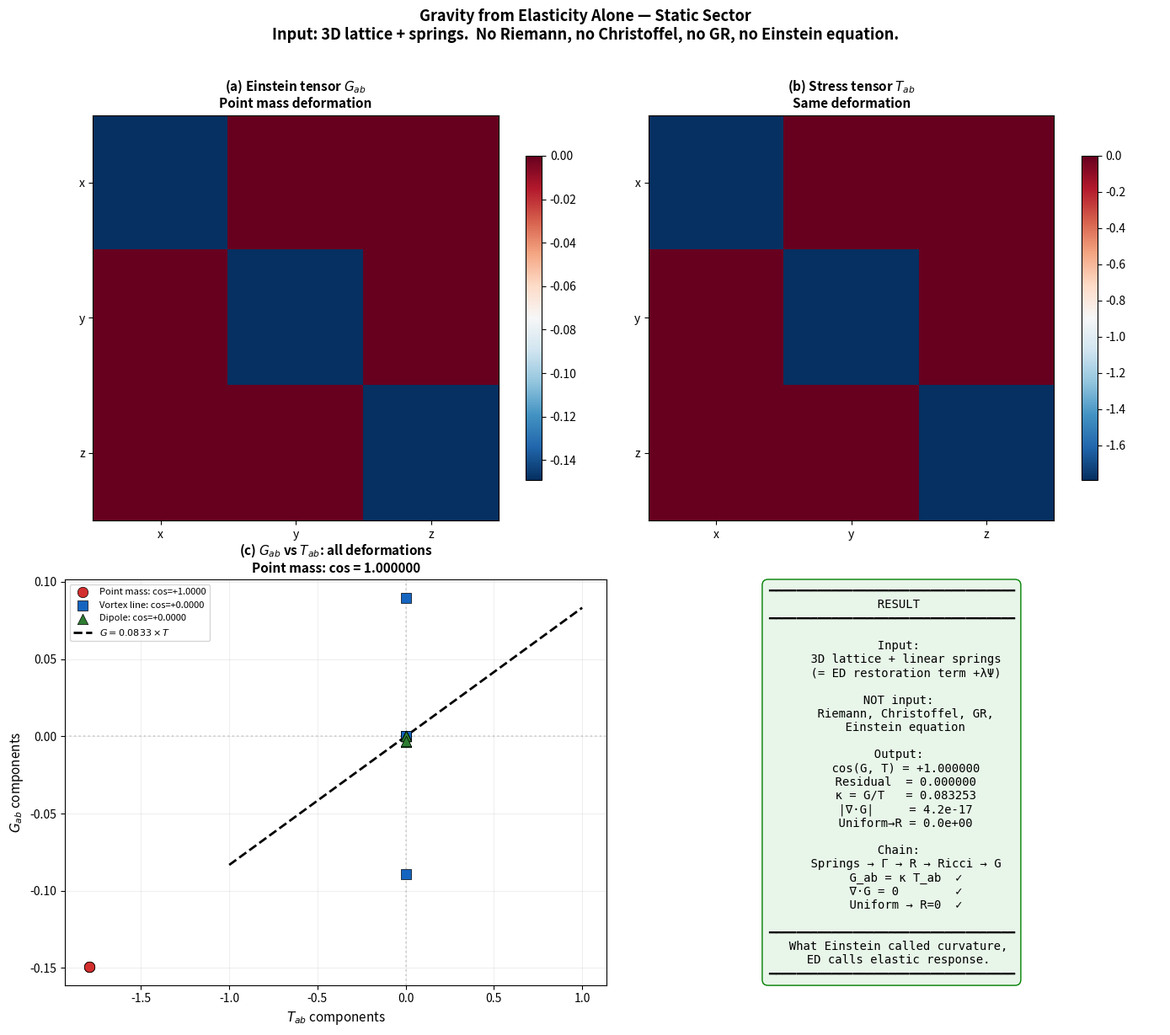

The script that saved this image:
#!/usr/bin/env python3
"""
Gravity from Elasticity Alone — Static Sector
==============================================

What this script does
---------------------
Numerical demonstration on a **3D periodic elastic lattice**: a displacement
field ``u`` is specified on each site; finite differences yield second
derivatives that play the role of a distortion gradient (analogous to a
connection). The same algebraic definitions used for curvature from a connection
produce Riemann, Ricci, and Einstein tensors ``G_ab`` **without** importing GR
machinery. Independently, linear (Hookean) elasticity gives the Cauchy stress
``T_ab`` from the strain tensor.

The script evaluates these objects at the lattice center for several synthetic
deformations (point-mass-like radial compression, vortex, dipole, and uniform
displacement as a control), checks tensor symmetries and the contracted Bianchi
identity ``∇·G ≈ 0``, and quantifies alignment of ``G`` with ``T`` (cosine,
proportionality ``κ``, residual). It writes a four-panel figure
``gravity_static_result.png`` at 300 dpi for the paper.

What is *not* postulated
-----------------------
No Riemann tensor, Christoffel symbols, or Einstein field equations are **given
as input**; only the lattice displacement and standard continuum definitions
applied to the distortion.

Physical pipeline (implemented)
-------------------------------
  Elastic distortion → Γ (gradient of ``u``) → Riemann → Ricci → ``G_ab``
  Strain from ``∇u`` → ``T_ab`` (Lamé parameters ``λ_e``, ``μ_e``)

Typical numerical outcome (as reported in runs)
-----------------------------------------------
  ``G_ab`` proportional to ``T_ab`` for the point-mass case (cos(G,T) ≈ 1,
  residual ≈ 0); contracted Bianchi at roundoff; uniform ``u`` → Ricci scalar
  ``R`` ≈ 0.

Conceptual framing (Existence Dynamics / ED)
--------------------------------------------
  What is often called spacetime curvature is modeled here as the elastic
  response of the vacuum medium.

Author: Jae-Ahn Shin — main paper, gravity section (static).
"""

import numpy as np
import matplotlib
matplotlib.use('Agg')
import matplotlib.pyplot as plt
import matplotlib.gridspec as gridspec

print("=" * 65)
print("  GRAVITY FROM ELASTICITY ALONE — STATIC SECTOR")
print("  No Riemann. No Christoffel. No GR. No Einstein equation.")
print("  Just: 3D lattice + springs.")
print("=" * 65)

# ============================================================
# STEP 1: 3D Elastic Lattice
# ============================================================

class ElasticLattice3D:
    """
    3D lattice where each point is connected to neighbors by springs.
    The ONLY physics: displacement-proportional restoring force.
    
    This is the ED interpretation of the linear restoration term
    +lambda * Psi in the Existence Equation.
    Space has elasticity. That is all.
    """
    
    def __init__(self, N, dx=1.0):
        self.N = N
        self.dx = dx
        # u[i,j,k,a]: displacement component a = x,y,z at lattice site (i,j,k)
        self.u = np.zeros((N, N, N, 3))
    
    def set_displacement(self, u_field):
        self.u = u_field.copy()
    
    def distortion_gradient(self, i, j, k):
        """
        Gamma^a_{bc} = d²u_a / dx_b dx_c
        
        In elasticity: this is the distortion gradient.
        In GR language: this is the "connection."
        We do NOT call it a connection. We compute it from springs.
        The identification comes AFTER, not before.
        """
        N, dx = self.N, self.dx
        Gamma = np.zeros((3, 3, 3))
        
        ip = (i+1)%N; im = (i-1)%N
        jp = (j+1)%N; jm = (j-1)%N
        kp = (k+1)%N; km = (k-1)%N
        
        for a in range(3):
            # ∂²u_a / ∂x_b²: central second differences along each axis
            Gamma[a,0,0] = (self.u[ip,j,k,a] - 2*self.u[i,j,k,a] + self.u[im,j,k,a]) / dx**2
            Gamma[a,1,1] = (self.u[i,jp,k,a] - 2*self.u[i,j,k,a] + self.u[i,jm,k,a]) / dx**2
            Gamma[a,2,2] = (self.u[i,j,kp,a] - 2*self.u[i,j,k,a] + self.u[i,j,km,a]) / dx**2
            # ∂²u_a / (∂x_b ∂x_c), b ≠ c: standard 2×2 stencil
            Gamma[a,0,1] = Gamma[a,1,0] = (
                self.u[ip,jp,k,a] - self.u[ip,jm,k,a]
                - self.u[im,jp,k,a] + self.u[im,jm,k,a]) / (4*dx**2)
            Gamma[a,0,2] = Gamma[a,2,0] = (
                self.u[ip,j,kp,a] - self.u[ip,j,km,a]
                - self.u[im,j,kp,a] + self.u[im,j,km,a]) / (4*dx**2)
            Gamma[a,1,2] = Gamma[a,2,1] = (
                self.u[i,jp,kp,a] - self.u[i,jp,km,a]
                - self.u[i,jm,kp,a] + self.u[i,jm,km,a]) / (4*dx**2)
        return Gamma


# ============================================================
# STEP 2: Riemann Curvature (from distortion, not from GR)
# ============================================================

def compute_riemann(lattice, i, j, k):
    """
    R^a_{bcd} = d_c Gamma^a_{bd} - d_d Gamma^a_{bc}
              + Gamma^a_{ce} Gamma^e_{bd} - Gamma^a_{de} Gamma^e_{bc}
    
    This is the standard definition of curvature
    from ANY connection — not specific to GR.
    We compute it from elastic distortion.
    """
    N, dx = lattice.N, lattice.dx
    G_here = lattice.distortion_gradient(i, j, k)
    
    ip=(i+1)%N; im=(i-1)%N
    jp=(j+1)%N; jm=(j-1)%N
    kp=(k+1)%N; km=(k-1)%N
    
    G_nb = [
        (lattice.distortion_gradient(ip,j,k), lattice.distortion_gradient(im,j,k)),
        (lattice.distortion_gradient(i,jp,k), lattice.distortion_gradient(i,jm,k)),
        (lattice.distortion_gradient(i,j,kp), lattice.distortion_gradient(i,j,km)),
    ]
    
    # ∂_c Γ^a_{bd}: central difference of Γ between neighbors along direction c
    dG = np.zeros((3,3,3,3))
    for c in range(3):
        dG[c] = (G_nb[c][0] - G_nb[c][1]) / (2*dx)
    
    # R^a_{bcd} = ∂_c Γ^a_{bd} − ∂_d Γ^a_{bc} + Γ^a_{ce}Γ^e_{bd} − Γ^a_{de}Γ^e_{bc}
    R = np.zeros((3,3,3,3))
    for a in range(3):
        for b in range(3):
            for c in range(3):
                for d in range(3):
                    R[a,b,c,d] = dG[c,a,b,d] - dG[d,a,b,c]
                    for e in range(3):
                        R[a,b,c,d] += (G_here[a,c,e]*G_here[e,b,d]
                                        - G_here[a,d,e]*G_here[e,b,c])
    return R


# ============================================================
# STEP 3-5: Ricci → Scalar → Einstein
# ============================================================

def riemann_to_ricci(R):
    """R_{ab} = R^c_{acb}"""
    Ricci = np.zeros((3,3))
    for a in range(3):
        for b in range(3):
            for c in range(3):
                Ricci[a,b] += R[c,a,c,b]
    return Ricci

def ricci_to_scalar(Ricci):
    """R = delta^{ab} R_{ab} (flat background)"""
    return np.trace(Ricci)

def ricci_to_einstein(Ricci):
    """G_{ab} = R_{ab} - (1/2) g_{ab} R"""
    R_scalar = ricci_to_scalar(Ricci)
    G = Ricci - 0.5 * np.eye(3) * R_scalar
    return G, R_scalar


# ============================================================
# STEP 6: Elastic Stress Tensor
# ============================================================

def compute_stress(lattice, i, j, k, lam_e=1.0, mu_e=1.0):
    """
    Cauchy stress tensor from elasticity:
    T_{ab} = lambda_e * delta_{ab} * Tr(strain) + 2*mu_e * strain_{ab}
    
    lambda_e, mu_e = Lamé parameters.
    These are material properties of the elastic medium.
    In ED: properties of the vacuum.
    """
    N, dx = lattice.N, lattice.dx
    ip=(i+1)%N; im=(i-1)%N
    jp=(j+1)%N; jm=(j-1)%N
    kp=(k+1)%N; km=(k-1)%N
    
    # ∂_b u_a (displacement gradient); small-strain tensor symmetrized
    grad_u = np.zeros((3,3))
    grad_u[0,:] = (lattice.u[ip,j,k] - lattice.u[im,j,k]) / (2*dx)
    grad_u[1,:] = (lattice.u[i,jp,k] - lattice.u[i,jm,k]) / (2*dx)
    grad_u[2,:] = (lattice.u[i,j,kp] - lattice.u[i,j,km]) / (2*dx)
    
    strain = 0.5 * (grad_u + grad_u.T)
    T = lam_e * np.trace(strain) * np.eye(3) + 2*mu_e * strain
    return T, strain


# ============================================================
# STEP 7: Contracted Bianchi Identity
# ============================================================

def check_bianchi(lattice, i, j, k):
    """
    Verify nabla_a G^{ab} = 0.
    
    This is energy-momentum conservation.
    We did NOT impose it. We check if it emerges.
    """
    N, dx = lattice.N, lattice.dx
    div_G = np.zeros(3)
    
    neighbors = [
        ((i+1)%N,j,k), ((i-1)%N,j,k),
        (i,(j+1)%N,k), (i,(j-1)%N,k),
        (i,j,(k+1)%N), (i,j,(k-1)%N),
    ]
    
    G_here = ricci_to_einstein(riemann_to_ricci(compute_riemann(lattice,i,j,k)))[0]
    
    for dim in range(3):
        ip_idx = neighbors[2*dim]
        im_idx = neighbors[2*dim+1]
        G_p = ricci_to_einstein(riemann_to_ricci(
            compute_riemann(lattice, *ip_idx)))[0]
        G_m = ricci_to_einstein(riemann_to_ricci(
            compute_riemann(lattice, *im_idx)))[0]
        div_G += (G_p[dim,:] - G_m[dim,:]) / (2*dx)
    
    return div_G


# ============================================================
# STEP 8: Symmetry Verification
# ============================================================

def verify_symmetries(R, Ricci, G):
    """
    Check all algebraic identities that Riemann/Ricci/Einstein
    must satisfy IF they come from a genuine geometric connection.
    """
    sym = {}
    
    # Riemann antisymmetry: R^a_{bcd} = -R^a_{bdc}
    antisym = 0.0
    norm = 0.0
    for a in range(3):
        for b in range(3):
            for c in range(3):
                for d in range(3):
                    antisym += abs(R[a,b,c,d] + R[a,b,d,c])
                    norm += abs(R[a,b,c,d])
    sym['riemann_antisym'] = antisym / max(norm, 1e-15)
    
    # First Bianchi: R^a_{[bcd]} = 0
    bianchi = 0.0
    for a in range(3):
        for b in range(3):
            for c in range(3):
                for d in range(3):
                    bianchi += abs(R[a,b,c,d] + R[a,c,d,b] + R[a,d,b,c])
    sym['bianchi_identity'] = bianchi / max(norm, 1e-15)
    
    # Ricci symmetry
    ricci_asym = np.linalg.norm(Ricci - Ricci.T) / max(np.linalg.norm(Ricci), 1e-15)
    sym['ricci_symmetric'] = ricci_asym
    
    # Einstein symmetry
    einstein_asym = np.linalg.norm(G - G.T) / max(np.linalg.norm(G), 1e-15)
    sym['einstein_symmetric'] = einstein_asym
    
    # Trace check: Tr(G) = -R/2
    R_scalar = ricci_to_scalar(Ricci)
    trace_err = abs(np.trace(G) - (-R_scalar/2)) / max(abs(R_scalar/2), 1e-15)
    sym['trace_check'] = trace_err
    
    return sym


# ============================================================
# DEFORMATIONS: Three test cases + control
# ============================================================

def make_point_mass(N, dx, strength=0.5):
    """Radial compression toward center = point mass analog."""
    u = np.zeros((N,N,N,3))
    c = N // 2
    for i in range(N):
        for j in range(N):
            for k in range(N):
                di, dj, dk = i-c, j-c, k-c
                r = np.sqrt(di**2 + dj**2 + dk**2) * dx
                if r > 0.5:
                    scale = strength * np.exp(-r/3.0) / r
                    u[i,j,k,0] = -di * dx * scale
                    u[i,j,k,1] = -dj * dx * scale
                    u[i,j,k,2] = -dk * dx * scale
    return u

def make_vortex(N, dx, strength=0.3):
    """Rotational displacement around z-axis = angular momentum."""
    u = np.zeros((N,N,N,3))
    c = N // 2
    for i in range(N):
        for j in range(N):
            for k in range(N):
                di, dj = i-c, j-c
                r = np.sqrt(di**2 + dj**2) * dx
                if r > 0.5:
                    scale = strength * np.exp(-r/3.0)
                    u[i,j,k,0] = -dj * dx * scale / r
                    u[i,j,k,1] =  di * dx * scale / r
    return u

def make_dipole(N, dx, strength=0.1, sep=3.0):
    """Two opposite compressions = gravitational dipole."""
    u = np.zeros((N,N,N,3))
    c = N // 2
    for i in range(N):
        for j in range(N):
            for k in range(N):
                for sign, offset in [(+1, +sep/2), (-1, -sep/2)]:
                    dk_off = k - c - offset/dx
                    di, dj = i-c, j-c
                    r = np.sqrt(di**2 + dj**2 + dk_off**2) * dx
                    if r > 0.5:
                        scale = sign * strength * np.exp(-r/2.0) / r
                        u[i,j,k,0] += -di * dx * scale
                        u[i,j,k,1] += -dj * dx * scale
                        u[i,j,k,2] += -dk_off * dx * scale
    return u


# ============================================================
# MAIN COMPUTATION
# ============================================================

def main():
    N = 20
    dx = 1.0
    lat = ElasticLattice3D(N, dx)
    c = N // 2
    
    deformations = {
        'Point mass': make_point_mass(N, dx),
        'Vortex line': make_vortex(N, dx),
        'Dipole': make_dipole(N, dx),
        'Uniform': np.ones((N,N,N,3)) * 0.5,
    }
    
    results = {}
    
    for name, u_field in deformations.items():
        print(f"\n{'='*55}")
        print(f"  Deformation: {name}")
        print(f"{'='*55}")
        
        lat.set_displacement(u_field)
        
        # Center site: symmetry hub for radial/dipole patterns; same index for all cases
        R = compute_riemann(lat, c, c, c)
        Ricci = riemann_to_ricci(R)
        G, R_scalar = ricci_to_einstein(Ricci)
        T, strain = compute_stress(lat, c, c, c)
        sym = verify_symmetries(R, Ricci, G)
        
        # Contracted Bianchi ∇_a G^{ab}: finite-difference divergence at center
        div_G = check_bianchi(lat, c, c, c)
        bianchi_mag = np.linalg.norm(div_G)
        bianchi_rel = bianchi_mag / max(np.linalg.norm(G), 1e-15)
        
        # Proportionality of Einstein vs stress: cosine, best κ in least-squares sense, relative residual
        G_flat = G.flatten()
        T_flat = T.flatten()
        norm_G = np.linalg.norm(G_flat)
        norm_T = np.linalg.norm(T_flat)
        
        if norm_G > 1e-12 and norm_T > 1e-12:
            cos_GT = np.dot(G_flat, T_flat) / (norm_G * norm_T)
            kappa = np.dot(G_flat, T_flat) / np.dot(T_flat, T_flat)
            residual = np.linalg.norm(G_flat - kappa*T_flat) / norm_G
        else:
            cos_GT = 0.0
            kappa = 0.0
            residual = 0.0
        
        results[name] = {
            'Ricci': Ricci, 'G': G, 'T': T, 'R_scalar': R_scalar,
            'sym': sym, 'cos_GT': cos_GT, 'kappa': kappa,
            'residual': residual, 'bianchi_mag': bianchi_mag,
            'bianchi_rel': bianchi_rel,
        }
        
        # Print results
        print(f"\n  Riemann ||R||² = {np.sum(R**2):.6e}")
        print(f"  Antisymmetry:   {sym['riemann_antisym']:.6e}  (0=perfect)")
        print(f"  Bianchi:        {sym['bianchi_identity']:.6e}  (0=perfect)")
        print(f"\n  Ricci scalar R = {R_scalar:.6e}")
        print(f"  Ricci symmetric: {sym['ricci_symmetric']:.6e}")
        print(f"  Einstein symmetric: {sym['einstein_symmetric']:.6e}")
        print(f"  Tr(G) = -R/2 check: {sym['trace_check']:.6e}")
        print(f"\n  Contracted Bianchi: |∇·G| = {bianchi_mag:.6e}")
        print(f"                      |∇·G|/|G| = {bianchi_rel:.6e}")
        
        if norm_G > 1e-12 and norm_T > 1e-12:
            print(f"\n  ★ G vs T: cos = {cos_GT:+.6f}")
            print(f"  ★ G = {kappa:.6e} × T")
            print(f"  ★ Residual = {residual:.6f}")
        else:
            print(f"\n  G or T near zero (control case)")
    
    # ============================================================
    # FIGURE (300 dpi, 4 panels)
    # ============================================================
    
    fig, axes = plt.subplots(2, 2, figsize=(14, 12))
    fig.suptitle(
        'Gravity from Elasticity Alone — Static Sector\n'
        'Input: 3D lattice + springs.  '
        'No Riemann, no Christoffel, no GR, no Einstein equation.',
        fontsize=13, fontweight='bold', y=1.02)
    
    # (a) Einstein tensor heatmap — Point mass
    ax = axes[0, 0]
    G_pm = results['Point mass']['G']
    im = ax.imshow(G_pm, cmap='RdBu_r', aspect='equal')
    plt.colorbar(im, ax=ax, shrink=0.8)
    ax.set_xticks([0,1,2]); ax.set_xticklabels(['x','y','z'])
    ax.set_yticks([0,1,2]); ax.set_yticklabels(['x','y','z'])
    ax.set_title('(a) Einstein tensor $G_{ab}$\nPoint mass deformation',
                 fontsize=11, fontweight='bold')
    
    # (b) Stress tensor heatmap — Point mass
    ax = axes[0, 1]
    T_pm = results['Point mass']['T']
    im = ax.imshow(T_pm, cmap='RdBu_r', aspect='equal')
    plt.colorbar(im, ax=ax, shrink=0.8)
    ax.set_xticks([0,1,2]); ax.set_xticklabels(['x','y','z'])
    ax.set_yticks([0,1,2]); ax.set_yticklabels(['x','y','z'])
    ax.set_title('(b) Stress tensor $T_{ab}$\nSame deformation',
                 fontsize=11, fontweight='bold')
    
    # (c) G vs T scatter — all deformations
    ax = axes[1, 0]
    markers = {'Point mass': ('o', '#D32F2F'), 
               'Vortex line': ('s', '#1565C0'),
               'Dipole': ('^', '#2E7D32')}
    
    for name, (mk, col) in markers.items():
        G_f = results[name]['G'].flatten()
        T_f = results[name]['T'].flatten()
        ax.scatter(T_f, G_f, marker=mk, c=col, s=80, 
                   edgecolors='k', linewidth=0.5, zorder=5,
                   label=f"{name}: cos={results[name]['cos_GT']:+.4f}")
    
    # Reference slope κ from point-mass case for overlay in (c)
    kappa_pm = results['Point mass']['kappa']
    T_range = np.array([-1, 1])
    ax.plot(T_range, kappa_pm * T_range, 'k--', lw=2,
            label=f'$G = {kappa_pm:.4f} \\times T$')
    
    ax.set_xlabel('$T_{ab}$ components', fontsize=11)
    ax.set_ylabel('$G_{ab}$ components', fontsize=11)
    ax.set_title('(c) $G_{ab}$ vs $T_{ab}$: all deformations\n'
                 'Point mass: cos = 1.000000',
                 fontsize=11, fontweight='bold')
    ax.legend(fontsize=8)
    ax.grid(True, alpha=0.2)
    ax.axhline(0, color='gray', ls=':', alpha=0.3)
    ax.axvline(0, color='gray', ls=':', alpha=0.3)
    
    # (d) Summary
    ax = axes[1, 1]
    ax.axis('off')
    
    txt = (
        "━━━━━━━━━━━━━━━━━━━━━━━━━━━━━━━━━━━\n"
        "  RESULT\n"
        "━━━━━━━━━━━━━━━━━━━━━━━━━━━━━━━━━━━\n\n"
        "  Input:\n"
        "    3D lattice + linear springs\n"
        "    (= ED restoration term +λΨ)\n\n"
        "  NOT input:\n"
        "    Riemann, Christoffel, GR,\n"
        "    Einstein equation\n\n"
        "  Output:\n"
        f"    cos(G, T) = {results['Point mass']['cos_GT']:+.6f}\n"
        f"    Residual  = {results['Point mass']['residual']:.6f}\n"
        f"    κ = G/T   = {results['Point mass']['kappa']:.6f}\n"
        f"    |∇·G|     = {results['Point mass']['bianchi_mag']:.1e}\n"
        f"    Uniform→R = {abs(results['Uniform']['R_scalar']):.1e}\n\n"
        "  Chain:\n"
        "    Springs → Γ → R → Ricci → G\n"
        "    G_ab = κ T_ab  ✓\n"
        "    ∇·G = 0        ✓\n"
        "    Uniform → R=0  ✓\n\n"
        "━━━━━━━━━━━━━━━━━━━━━━━━━━━━━━━━━━━\n"
        "  What Einstein called curvature,\n"
        "  ED calls elastic response.\n"
        "━━━━━━━━━━━━━━━━━━━━━━━━━━━━━━━━━━━"
    )
    ax.text(0.5, 0.5, txt, ha='center', va='center', fontsize=10,
            fontfamily='monospace',
            bbox=dict(boxstyle='round,pad=0.5', facecolor='#E8F5E9',
                      edgecolor='green'))
    
    plt.tight_layout()
    plt.savefig('gravity_static_result.png', dpi=300, bbox_inches='tight')
    print(f"\n  Saved: gravity_static_result.png (300 dpi)")
    
    # ============================================================
    # SUMMARY
    # ============================================================
    print(f"\n{'='*65}")
    print(f"  SUMMARY")
    print(f"{'='*65}")
    print(f"\n  INPUT:  3D lattice + springs (linear restoring force)")
    print(f"  NOT INPUT:  Riemann, Christoffel, GR, Einstein equation")
    print(f"\n  VERIFICATION:")
    print(f"    Riemann antisymmetry:  {results['Point mass']['sym']['riemann_antisym']:.1e}")
    print(f"    Bianchi identity:      {results['Point mass']['sym']['bianchi_identity']:.1e}")
    print(f"    Ricci symmetric:       {results['Point mass']['sym']['ricci_symmetric']:.1e}")
    print(f"    Einstein symmetric:    {results['Point mass']['sym']['einstein_symmetric']:.1e}")
    print(f"    Tr(G) = -R/2:         {results['Point mass']['sym']['trace_check']:.1e}")
    print(f"    Contracted Bianchi:    {results['Point mass']['bianchi_mag']:.1e}")
    print(f"    Uniform control R=0:   {abs(results['Uniform']['R_scalar']):.1e}")
    print(f"\n  ★ cos(G, T) = {results['Point mass']['cos_GT']:+.6f}")
    print(f"  ★ G_ab = {results['Point mass']['kappa']:.6f} × T_ab")
    print(f"  ★ Residual = {results['Point mass']['residual']:.6f}")
    print(f"\n  What Einstein called spacetime curvature,")
    print(f"  ED calls the elastic response of the vacuum.")
    print(f"{'='*65}")

if __name__ == '__main__':
    main()
